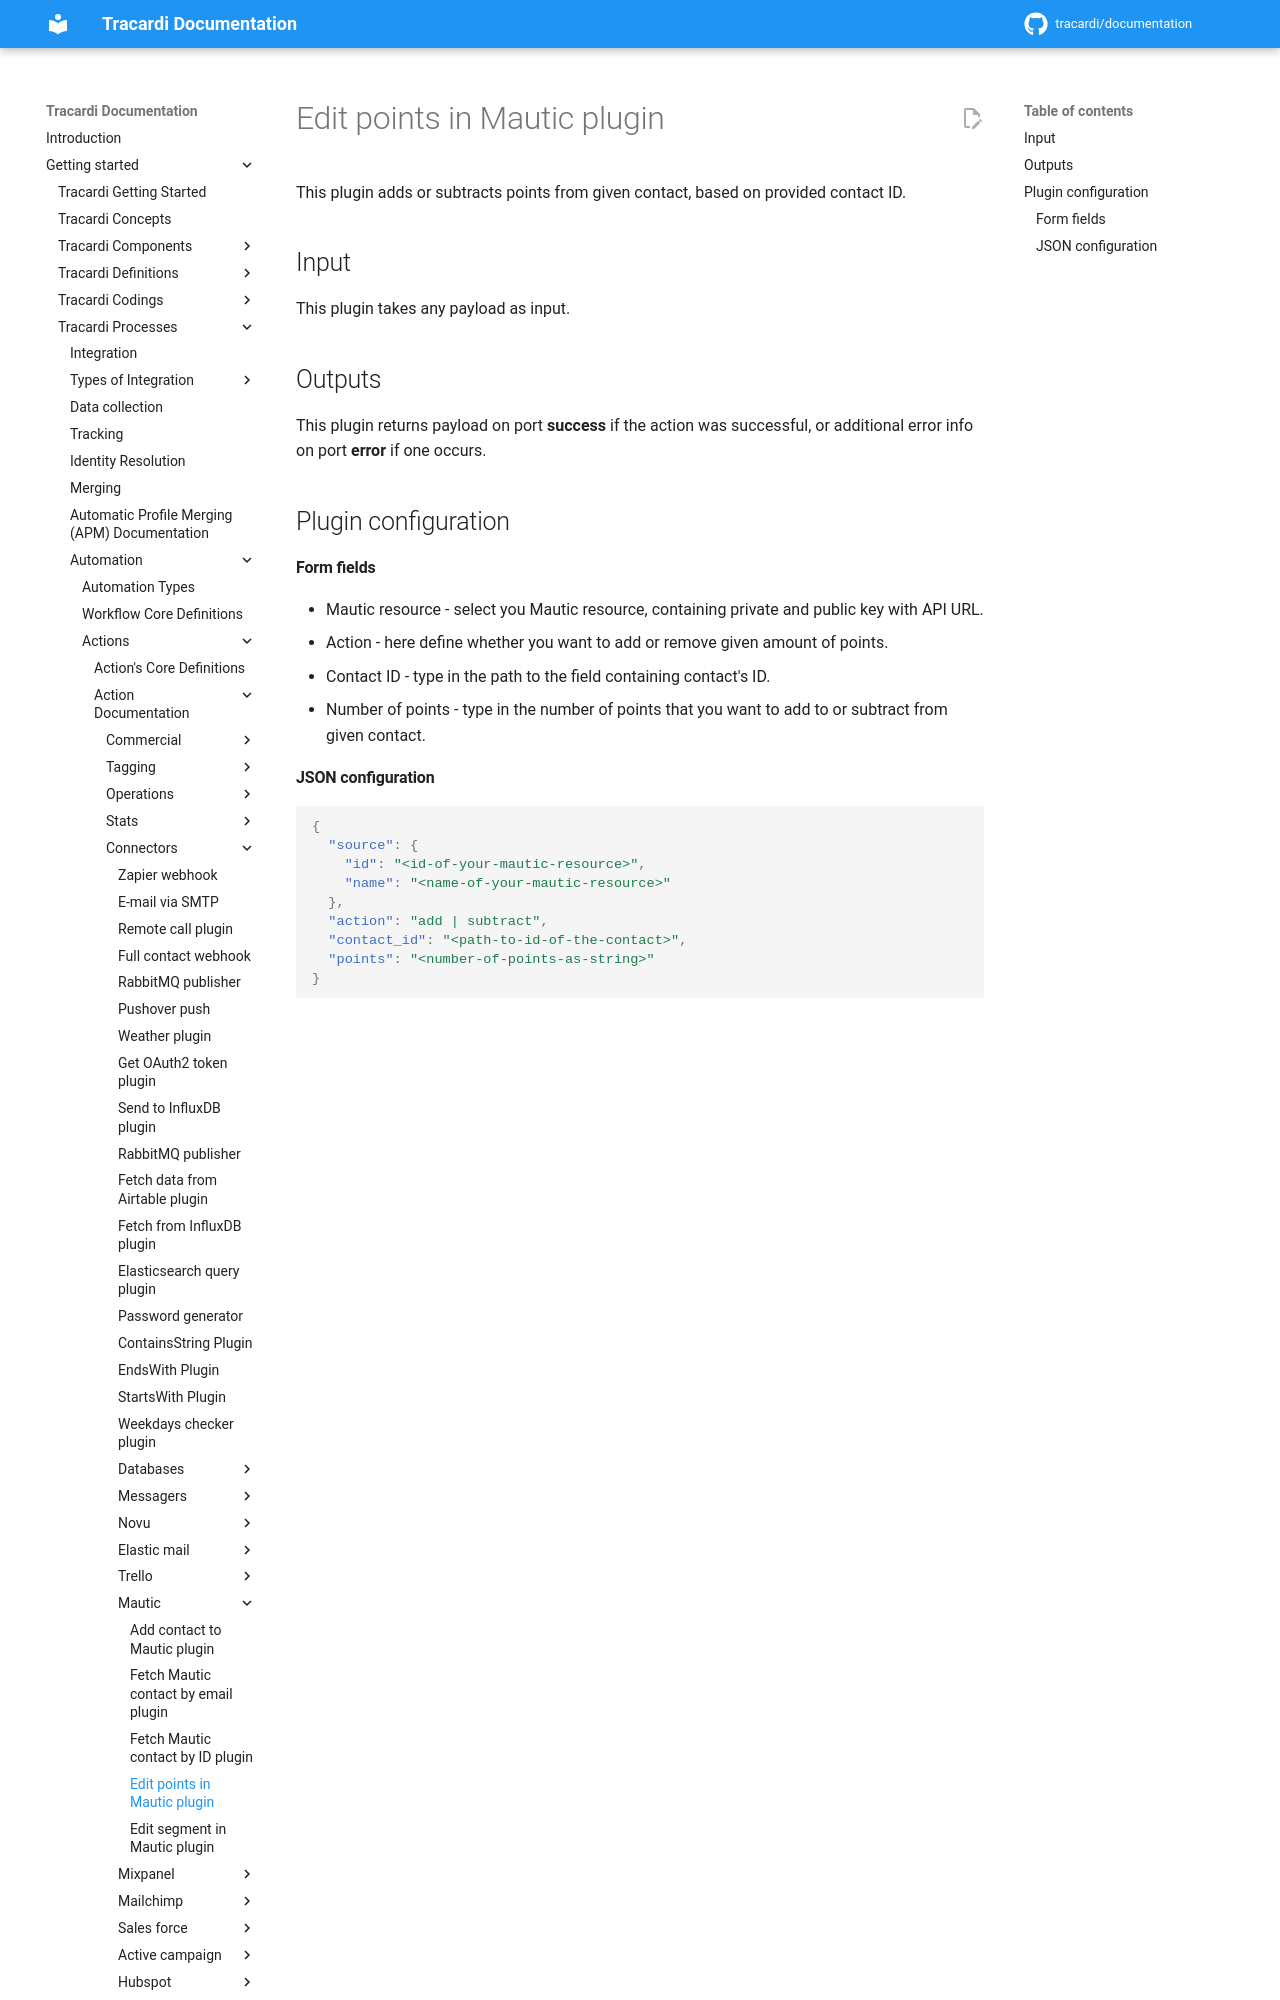

repository: Tracardi/documentation · page: 1.1.x/getting_started/processes/workflow/actions/edit_points_in_mautic_action/index.html · generator: mkdocs

# Edit points in Mautic plugin

This plugin adds or subtracts points from given contact, based on provided contact ID.

## Input

This plugin takes any payload as input.

## Outputs

This plugin returns payload on port **success** if the action was successful, or additional error info on port **error**
if one occurs.

## Plugin configuration
